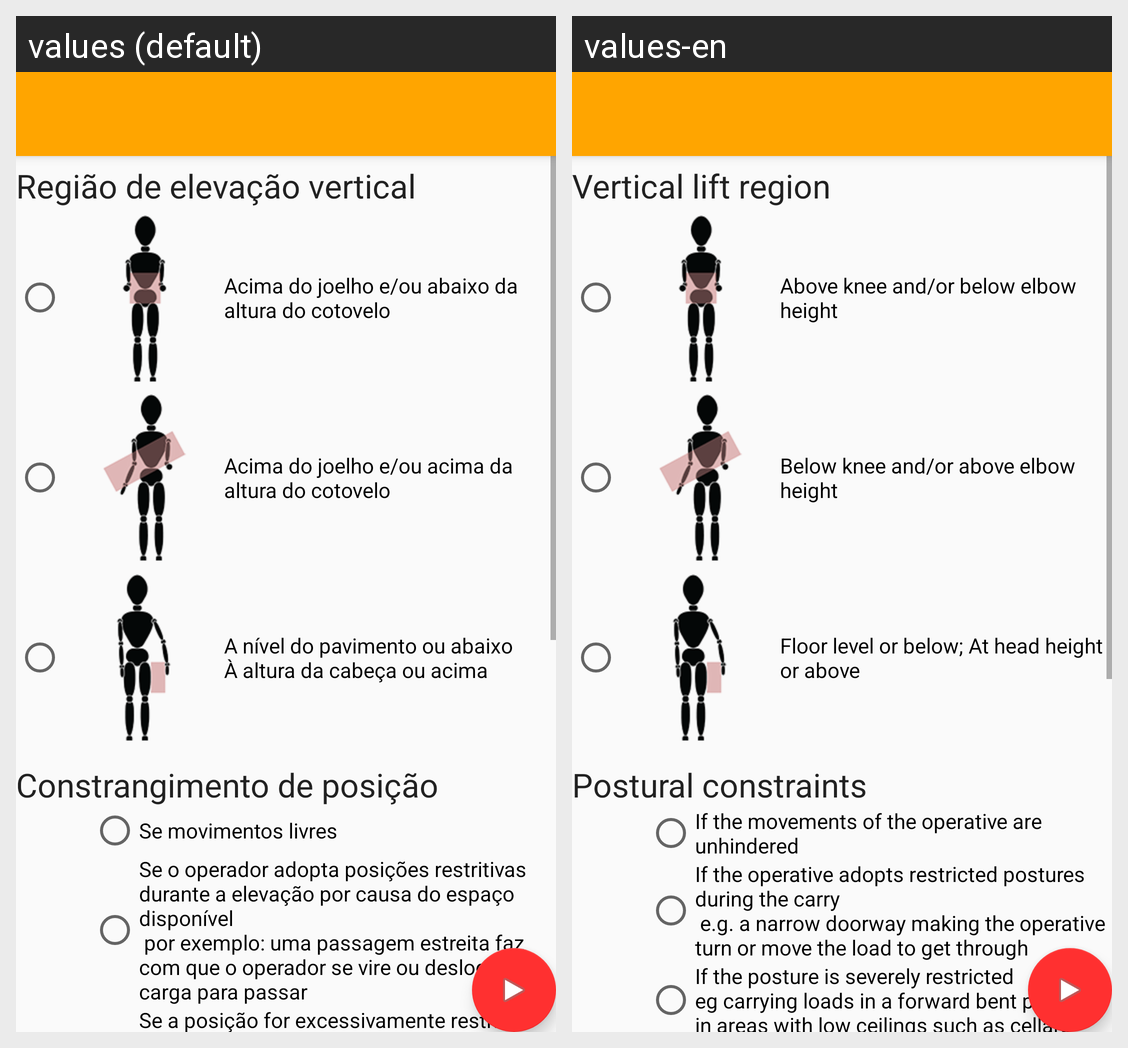

This grid shows one Android layout under two languages. Give, for every string resource on the screen, its name, the default text and each shown locale's text.
Android screen res/layout/activity_sistema_mac_transporte2.xml rendered under 2 locales, left to right: values (default), values-en. Device: Nexus 5 (rendered at 1080×1920; each locale shown at half size, 540×960, under a caption strip naming it); theme AppTheme.NoActionBar.
Strings drawn on this screen, with the default value and each locale's value (text and hints the layout hard-codes, and strings that could not be matched under every locale, appear in the picture but are not listed):

GamElevacaoVerticalTitulo
  values: Região de elevação vertical
  values-en: Vertical lift region

GamElevacaoVertical1
  values: Acima do joelho e/ou abaixo da altura do cotovelo
  values-en: Above knee and/or below elbow height

GamElevacaoVertical2
  values: Acima do joelho e/ou acima da altura do cotovelo
  values-en: Below knee and/or above elbow height

GamElevacaoVertical3
  values: A nível do pavimento ou abaixo
      À altura da cabeça ou acima
  values-en: Floor level or below; At head height or above

GamElevacaoConstrangimentTitulo
  values: Constrangimento de posição
  values-en: Postural constraints

GamTransporteConstrangimentoPosicao1
  values: Se movimentos livres
  values-en: If the movements of the operative are unhindered

GamTransporteConstrangimentoPosicao2
  values: Se o operador adopta posições restritivas durante a elevação por causa do espaço disponível
       por exemplo: uma passagem estreita faz com que o operador se vire ou desloque a carga para passar
  values-en: If the operative adopts restricted postures during the carry
       e.g. a narrow doorway making the operative turn or move the load to get through

GamTransporteConstrangimentoPosicao3
  values: Se a posição for excessivamente restrita 
      por exemplo:transportar cargas numa posição de inclinação para a frente em áreas com teto baixo como caves
  values-en: If the posture is severely restricted 
      eg carrying loads in a forward bent posture in areas with low ceilings such as cellars
